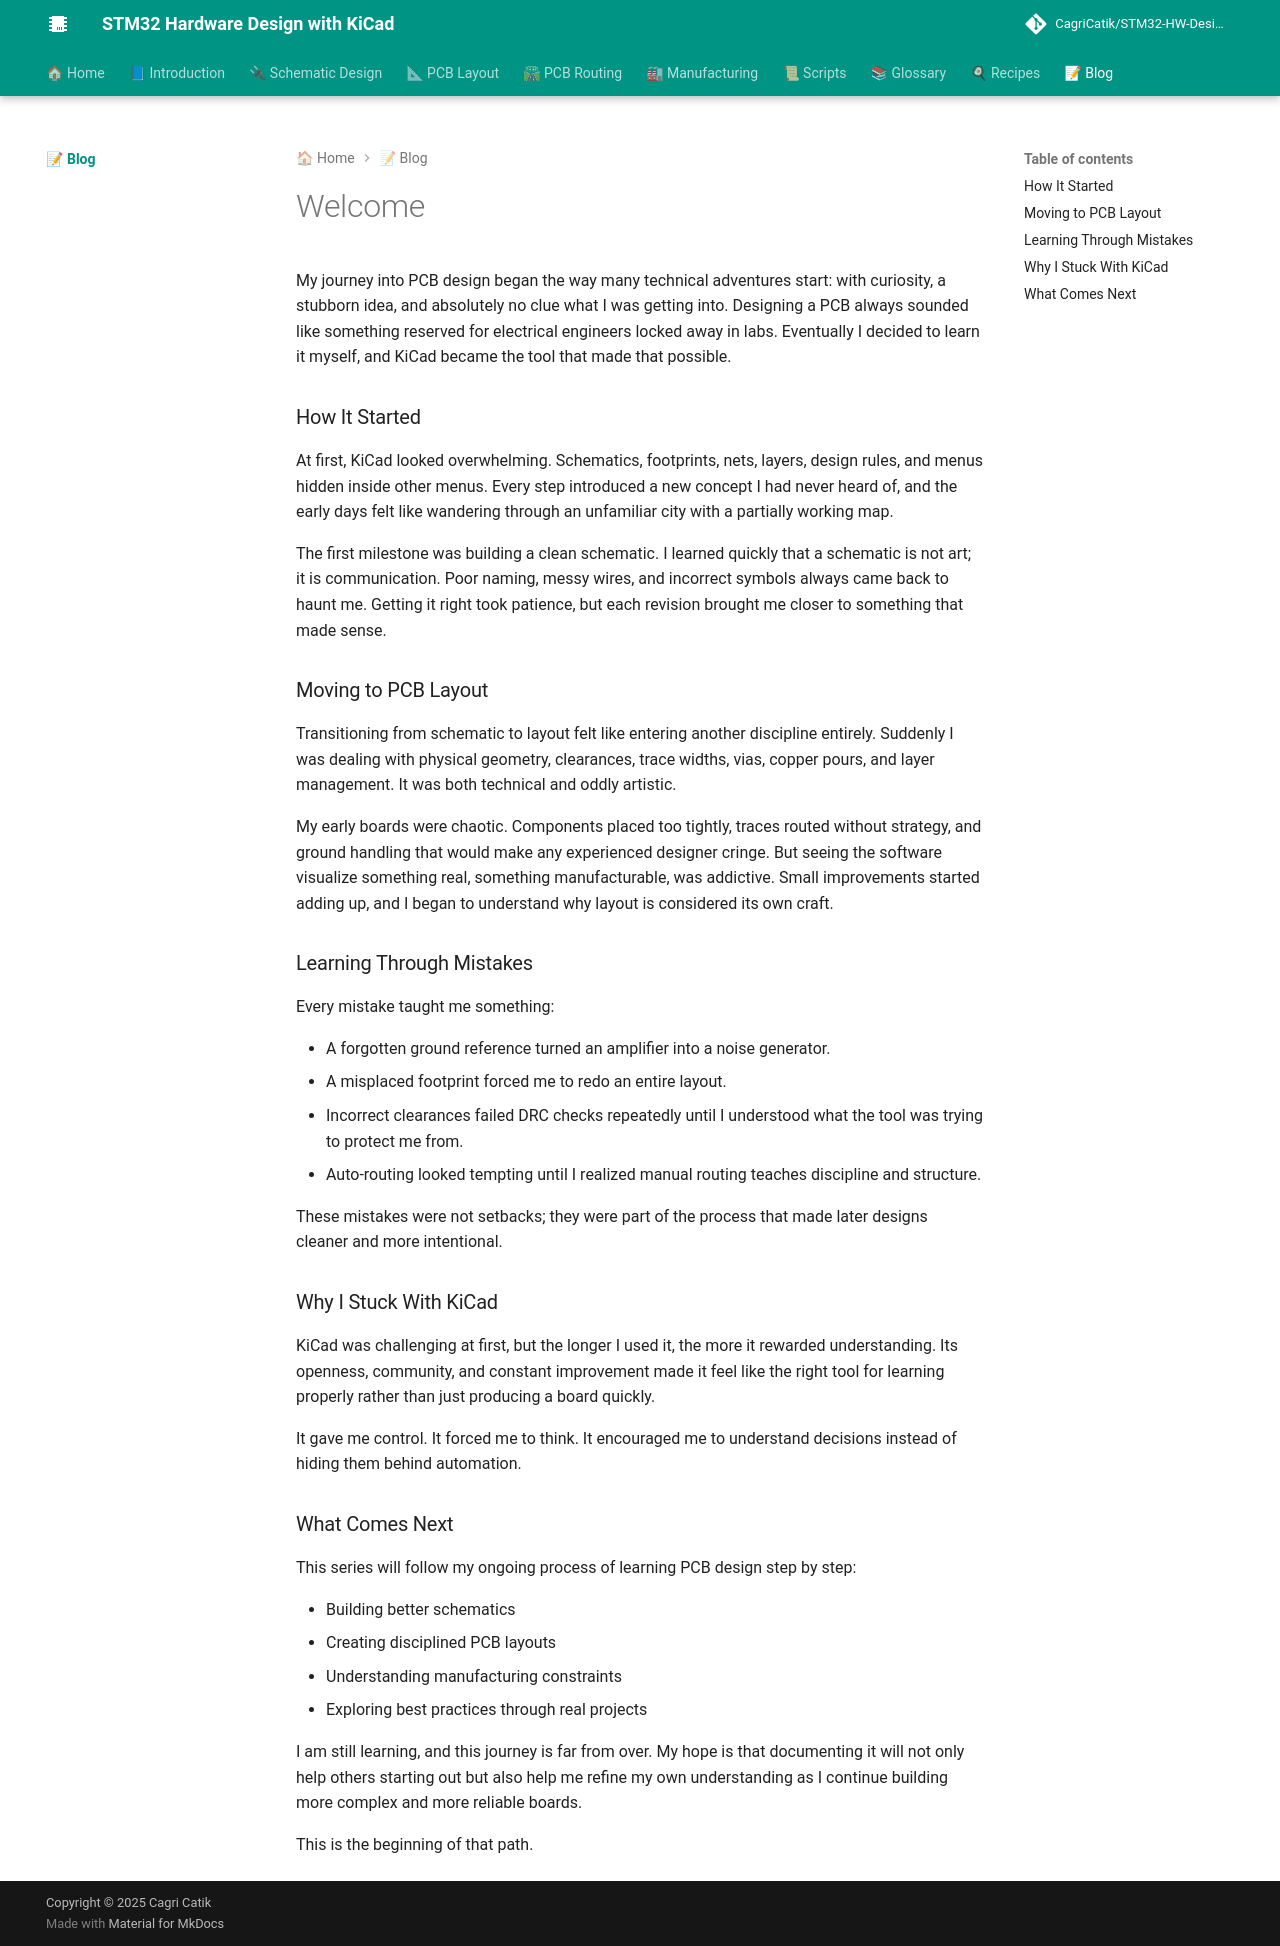

repository: CagriCatik/STM32-HW-Design-with-KiCAD · page: blog/2025-01-03-welcome/index.html · generator: mkdocs

---
slug: welcome-to-pcb-design
title: Welcome to PCB Design with KiCad
authors: [CagriCatik]
tags: [pcb-design, kicad, electronics]
---

My journey into PCB design began the way many technical adventures start: with curiosity, a stubborn idea, and absolutely no clue what I was getting into. Designing a PCB always sounded like something reserved for electrical engineers locked away in labs. Eventually I decided to learn it myself, and KiCad became the tool that made that possible.

<!-- truncate -->

### How It Started

At first, KiCad looked overwhelming. Schematics, footprints, nets, layers, design rules, and menus hidden inside other menus. Every step introduced a new concept I had never heard of, and the early days felt like wandering through an unfamiliar city with a partially working map.

The first milestone was building a clean schematic. I learned quickly that a schematic is not art; it is communication. Poor naming, messy wires, and incorrect symbols always came back to haunt me. Getting it right took patience, but each revision brought me closer to something that made sense.

### Moving to PCB Layout

Transitioning from schematic to layout felt like entering another discipline entirely. Suddenly I was dealing with physical geometry, clearances, trace widths, vias, copper pours, and layer management. It was both technical and oddly artistic.

My early boards were chaotic. Components placed too tightly, traces routed without strategy, and ground handling that would make any experienced designer cringe. But seeing the software visualize something real, something manufacturable, was addictive. Small improvements started adding up, and I began to understand why layout is considered its own craft.

### Learning Through Mistakes

Every mistake taught me something:

- A forgotten ground reference turned an amplifier into a noise generator.
- A misplaced footprint forced me to redo an entire layout.
- Incorrect clearances failed DRC checks repeatedly until I understood what the tool was trying to protect me from.
- Auto-routing looked tempting until I realized manual routing teaches discipline and structure.

These mistakes were not setbacks; they were part of the process that made later designs cleaner and more intentional.

### Why I Stuck With KiCad

KiCad was challenging at first, but the longer I used it, the more it rewarded understanding. Its openness, community, and constant improvement made it feel like the right tool for learning properly rather than just producing a board quickly.

It gave me control. It forced me to think. It encouraged me to understand decisions instead of hiding them behind automation.

### What Comes Next

This series will follow my ongoing process of learning PCB design step by step:

- Building better schematics
- Creating disciplined PCB layouts
- Understanding manufacturing constraints
- Exploring best practices through real projects

I am still learning, and this journey is far from over. My hope is that documenting it will not only help others starting out but also help me refine my own understanding as I continue building more complex and more reliable boards.

This is the beginning of that path.
